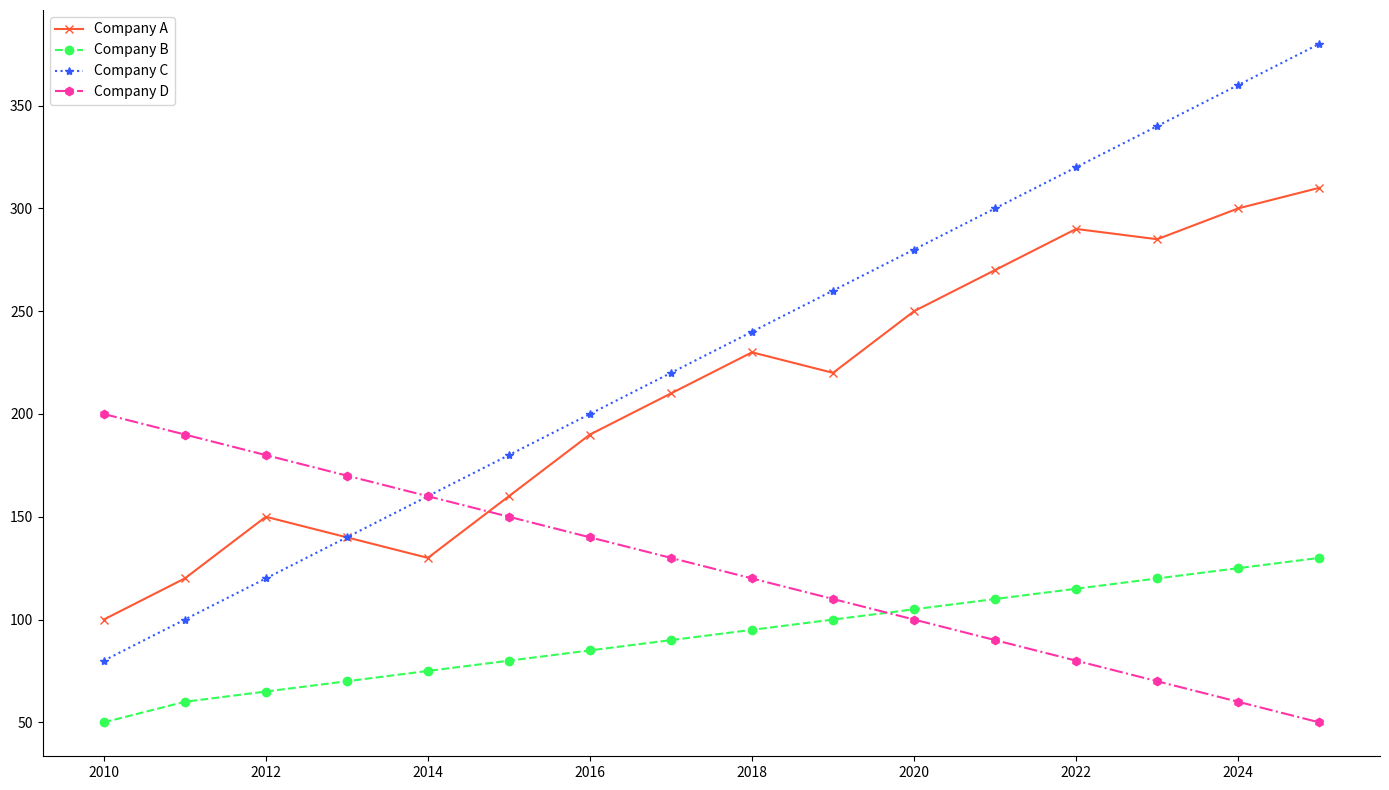

Python code for this plot:
import matplotlib.pyplot as plt
import numpy as np

years = np.arange(2010, 2026)

company_a = np.array([100, 120, 150, 140, 130, 160, 190, 210, 230, 220, 250, 270, 290, 285, 300, 310])
company_b = np.array([50, 60, 65, 70, 75, 80, 85, 90, 95, 100, 105, 110, 115, 120, 125, 130])
company_c = np.array([80, 100, 120, 140, 160, 180, 200, 220, 240, 260, 280, 300, 320, 340, 360, 380])
company_d = np.array([200, 190, 180, 170, 160, 150, 140, 130, 120, 110, 100, 90, 80, 70, 60, 50])

fig, ax = plt.subplots(figsize=(14, 8))

ax.plot(years, company_a, marker='x', linestyle='-', color='#FF5733')
ax.plot(years, company_b, marker='o', linestyle='--', color='#33FF57')
ax.plot(years, company_c, marker='*', linestyle=':', color='#3357FF')
ax.plot(years, company_d, marker='h', linestyle='-.', color='#FF33A8')

ax.legend(['Company A', 'Company B', 'Company C', 'Company D'], loc='upper left')
ax.grid(False)
ax.spines['right'].set_visible(False)
ax.spines['top'].set_visible(False)

plt.tight_layout()
plt.show()
